Run: headless pygame with SDL's dummy video driver; simulated clock (each Clock.tick advances the game by its frame time, no real sleeping); random seed 0; keys injected as events and as key.get_pressed() state; no mouse input.
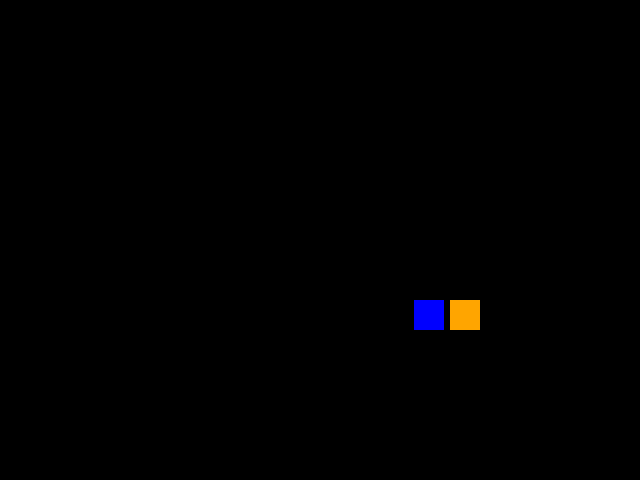
Frame 1 of 4 · flips 1–60 · no input
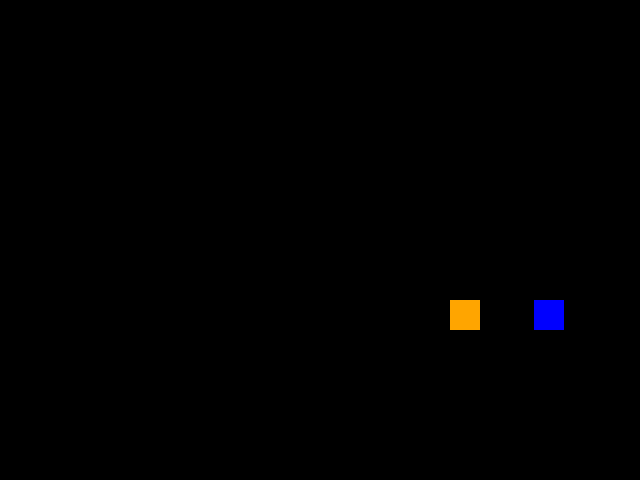
Frame 2 of 4 · flips 61–180 · tapped SPACE, RETURN · held RIGHT (→), D
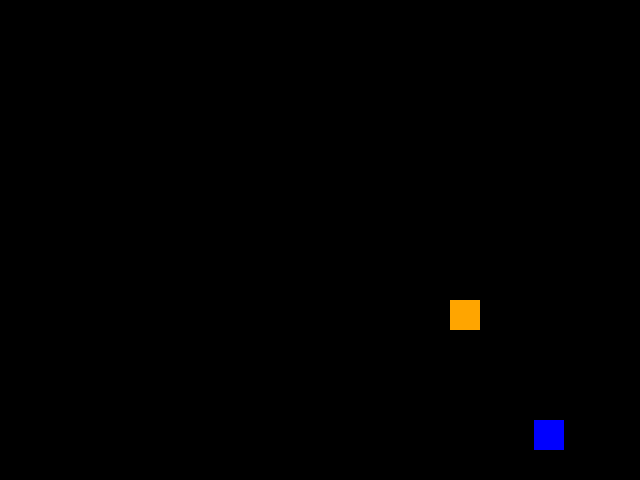
Frame 3 of 4 · flips 181–300 · held DOWN (↓), S
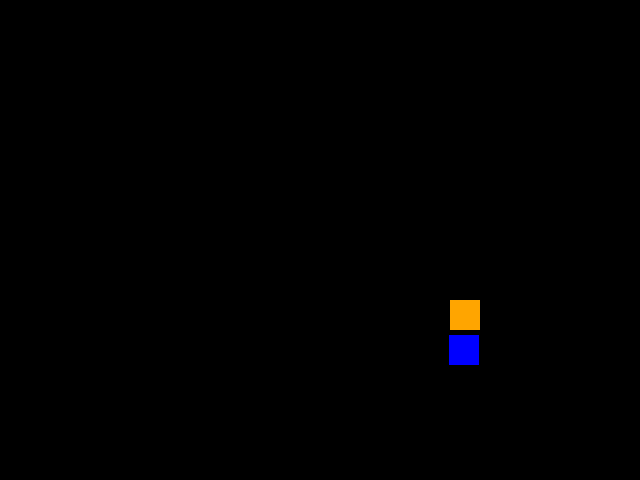
Frame 4 of 4 · flips 301–420 · held LEFT (←), A, UP (↑), W

The pygame program that drew these frames:

import random
import sys
import pygame


def debug(message: str):
    screen = pygame.display.get_surface()
    font = pygame.font.SysFont("Arial", 15)
    text = font.render(f"{message}", True, "white")
    screen.blit(text, [10, 10])


class Player:
    def __init__(self, name: str, color: pygame.color.Color):
        super().__init__()
        self.name = name
        self.color = color
        self.speed = 60

        self.pos = pygame.Vector2(random.randint(20, 620), 300)
        self.direction = pygame.Vector2(0, 0)

    def player_input(self, dt: float):
        pass

    def move_left(self, dt: float):
        self.direction -= pygame.Vector2(self.speed * dt, 0)

    def move_right(self, dt: float):
        self.direction += pygame.Vector2(self.speed * dt, 0)

    def move_up(self, dt: float):
        self.direction -= pygame.Vector2(0, self.speed * dt)

    def move_down(self, dt: float):
        self.direction += pygame.Vector2(0, self.speed * dt)

    def update(self, surface: pygame.surface.Surface, dt: float):
        self.player_input(dt)
        if self.direction.magnitude() != 0:
            self.direction = self.direction.normalize()
        self.pos += self.direction
        pygame.draw.rect(surface, self.color, (self.pos[0], self.pos[1], 30, 30))
        self.direction = pygame.Vector2(0, 0)


class Player1(Player):
    def player_input(self, dt: float):
        keys = pygame.key.get_pressed()
        if keys[pygame.K_a]:
            self.move_left(dt)
        if keys[pygame.K_d]:
            self.move_right(dt)
        if keys[pygame.K_w]:
            self.move_up(dt)
        if keys[pygame.K_s]:
            self.move_down(dt)


class Player2(Player):
    def player_input(self, dt: float):
        keys = pygame.key.get_pressed()
        if keys[pygame.K_j]:
            self.move_left(dt)
        if keys[pygame.K_l]:
            self.move_right(dt)
        if keys[pygame.K_i]:
            self.move_up(dt)
        if keys[pygame.K_k]:
            self.move_down(dt)


class GameWindow:
    def __init__(self):
        pygame.init()
        self.window_surface = pygame.display.set_mode((640, 480))
        self.clock = pygame.time.Clock()

        self.player1 = Player1("P1", "blue")
        self.player2 = Player2("P2", "orange")

    def run(self):
        dt = 0.0
        while True:
            self.window_surface.fill("black")

            for event in pygame.event.get([pygame.QUIT]):
                if event.type == pygame.QUIT:
                    pygame.quit()
                    sys.exit()

            self.player1.update(self.window_surface, dt)
            self.player2.update(self.window_surface, dt)

            pygame.display.flip()
            dt = self.clock.tick(60) / 1000


if __name__ == "__main__":
    game = GameWindow()
    game.run()
